Image classification data set "dreambooth" (pasqualedem/WeedDiffusion on GitHub). Class labels (2): crops, weeds.

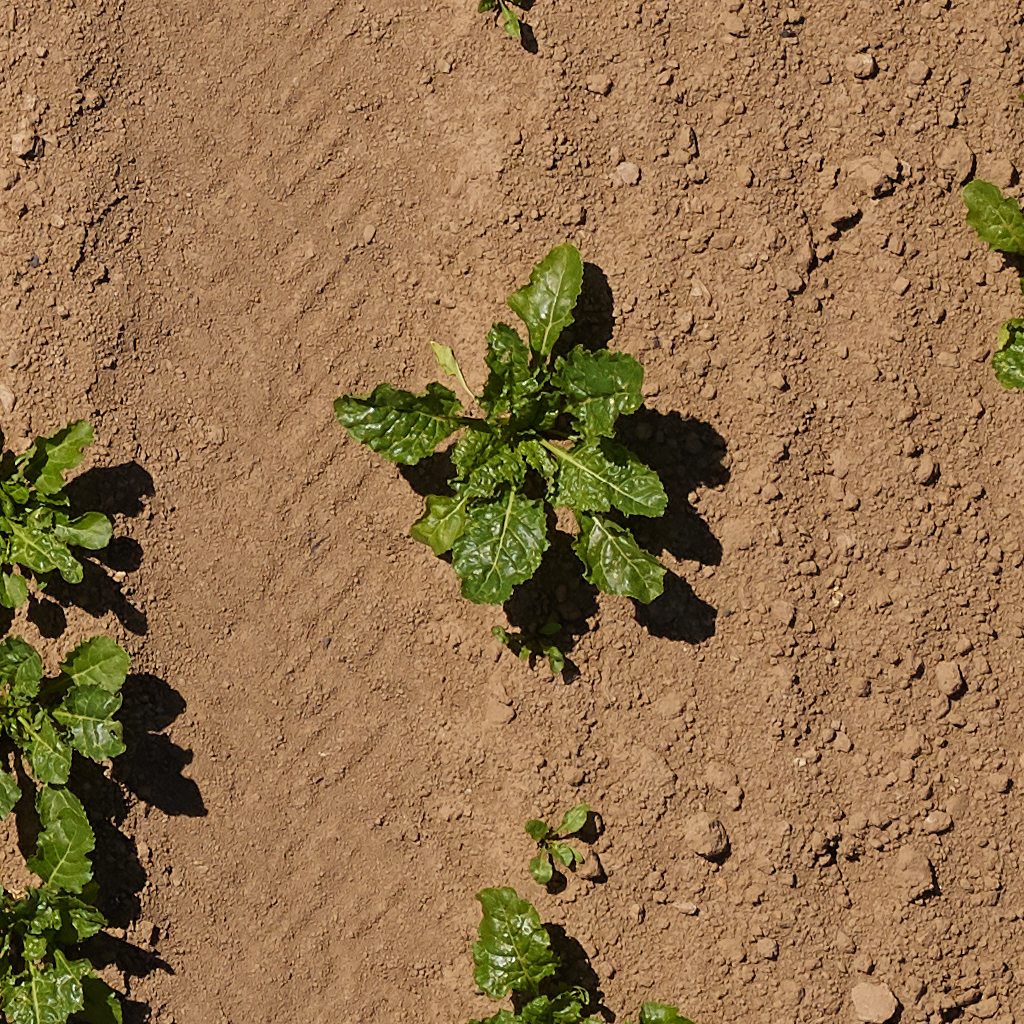
Label: crops

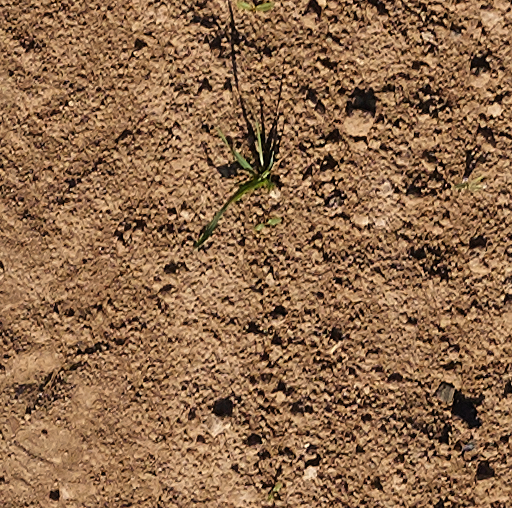
Label: weeds

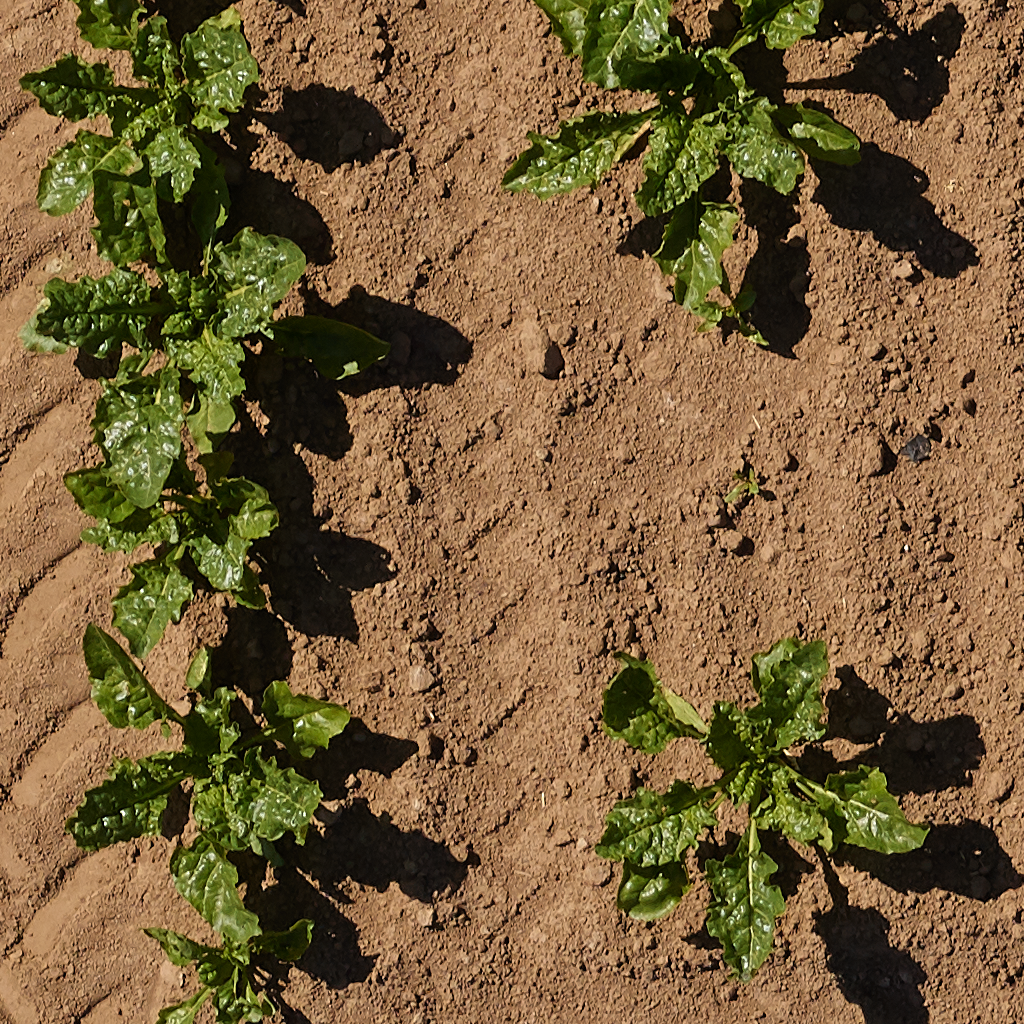
Label: crops

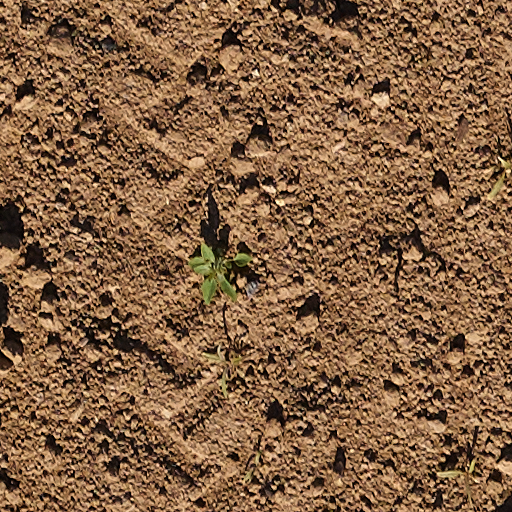
Label: weeds

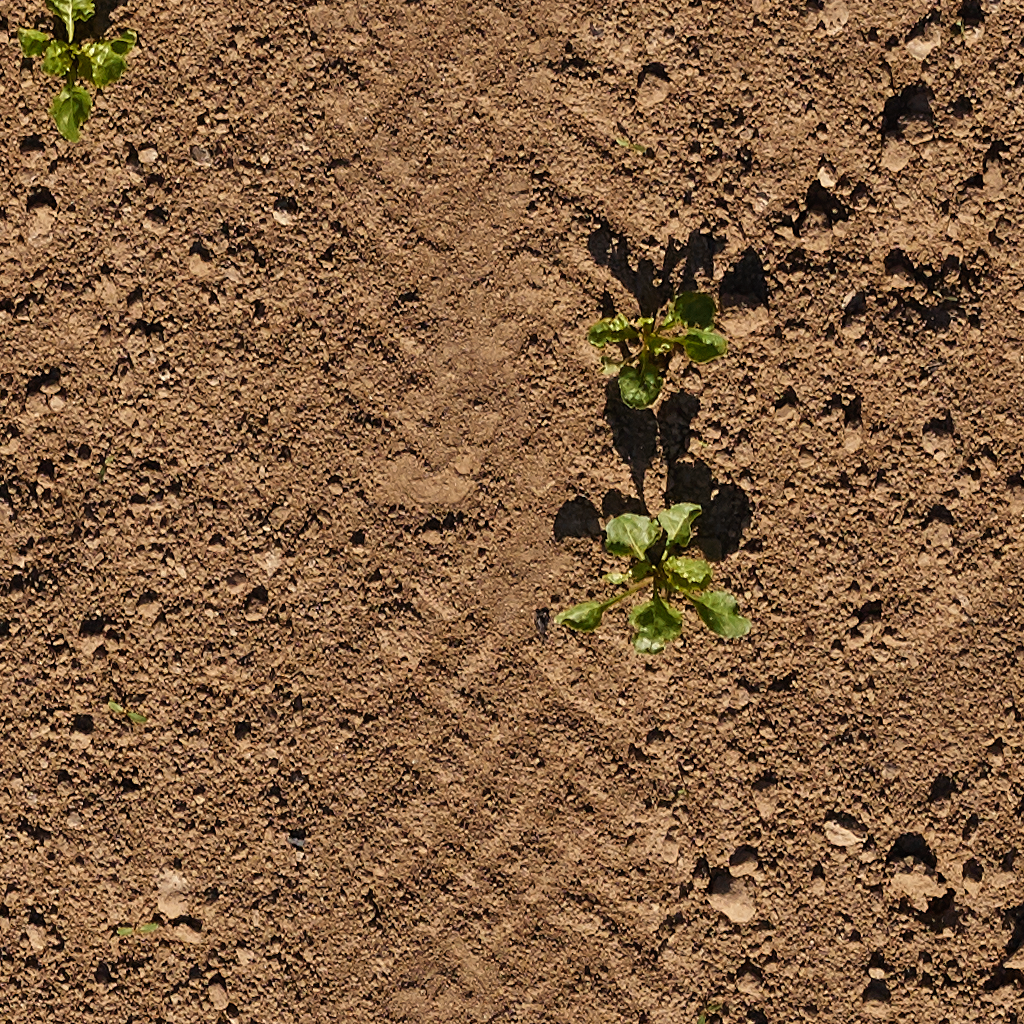
Label: crops

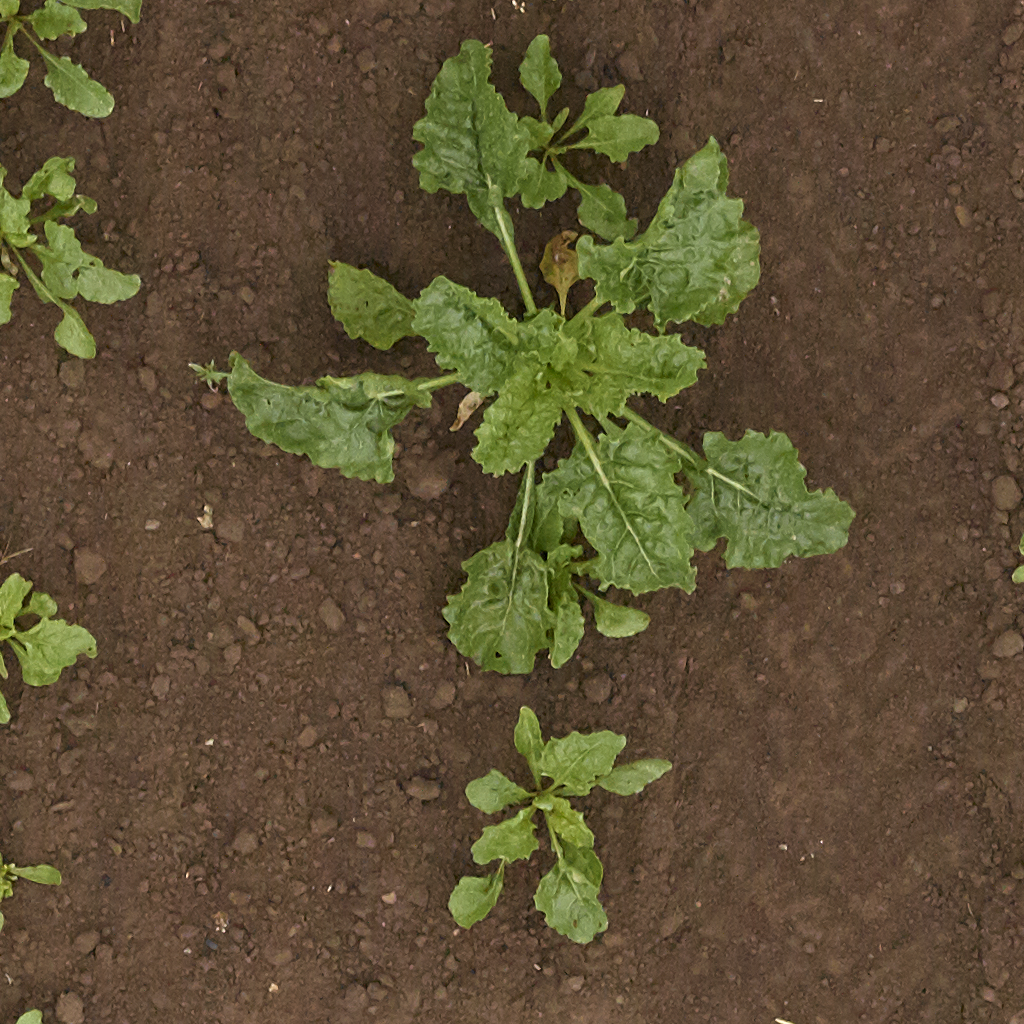
Label: crops
